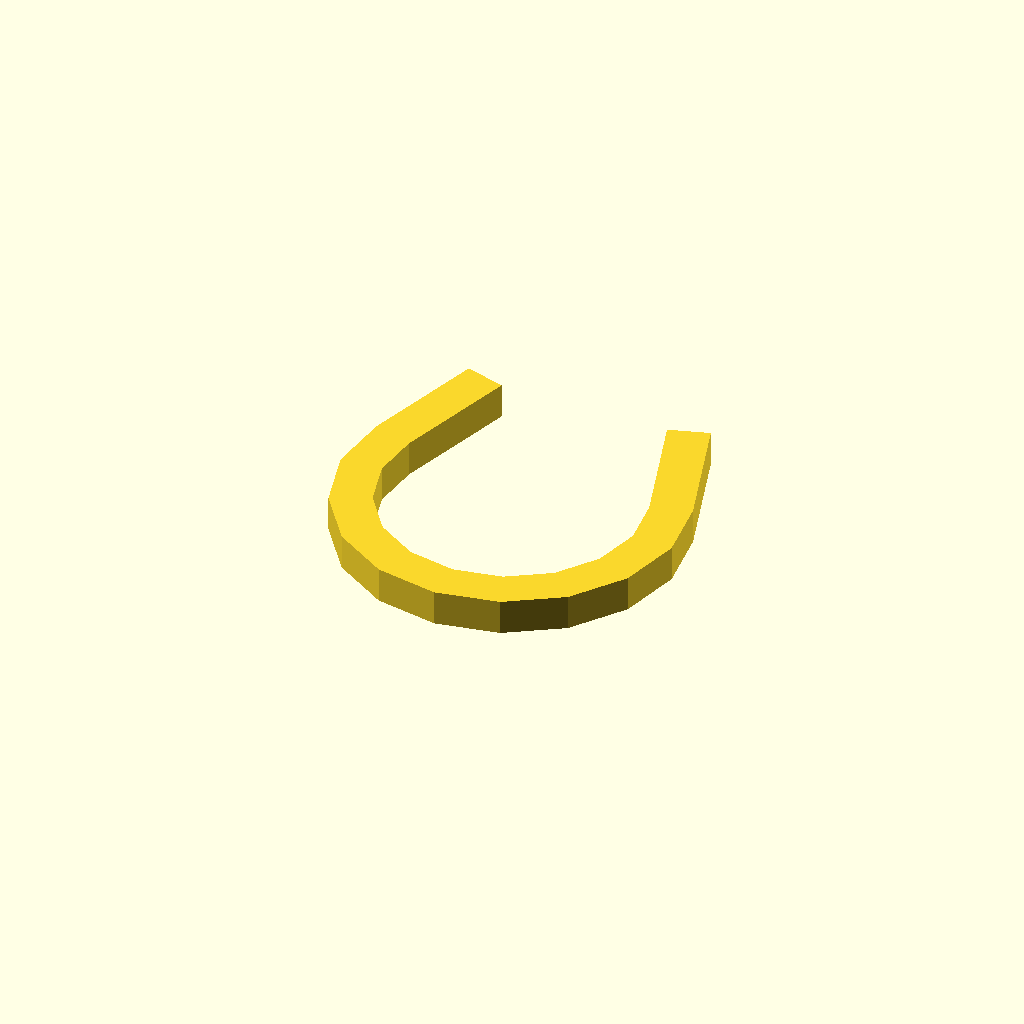
Cell 1: the model at its default parameters.
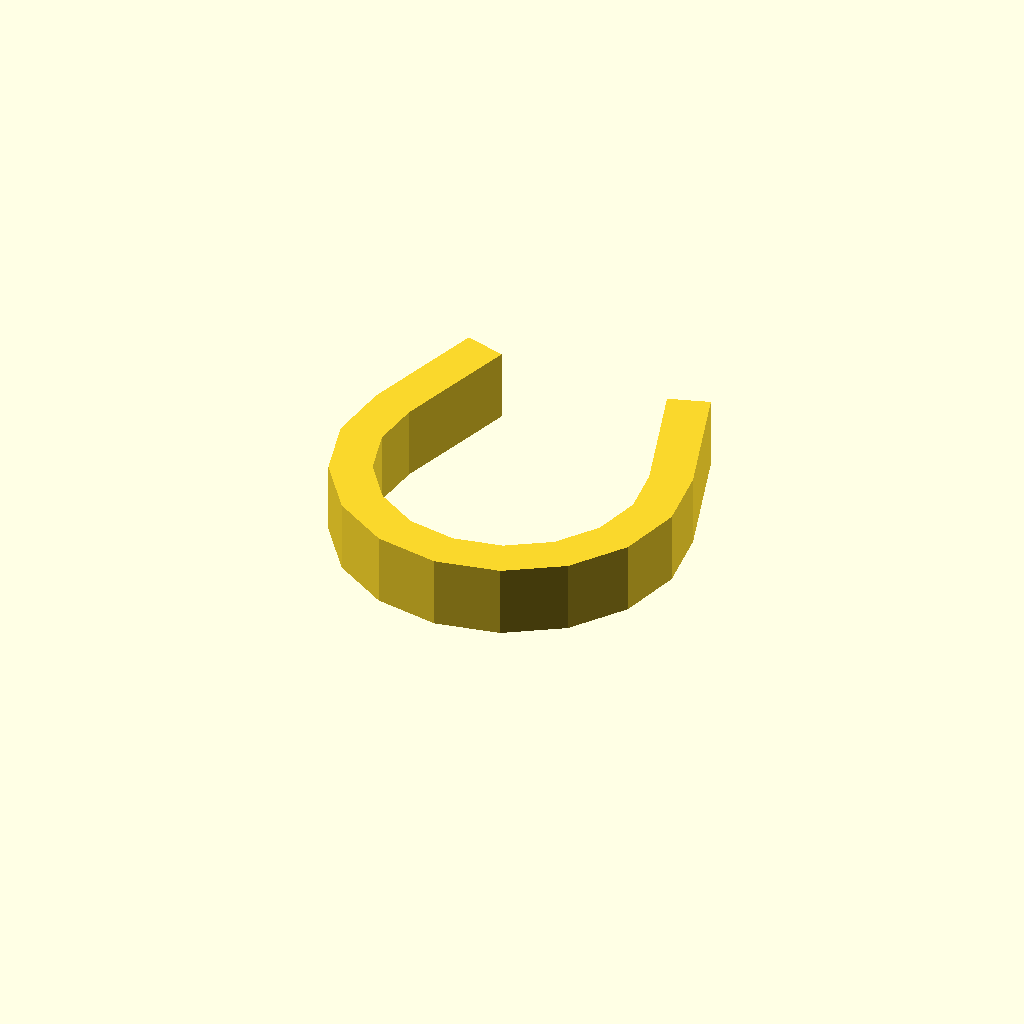
Cell 2: profile_height = 12 (everything else at default).
All cells are drawn from one camera (rotation 55°, 0°, 25°, orthographic, colour scheme Cornfield), so only the parameter changes between them.
OpenSCAD source file optional_data/data/sketch1/pclips/part_0067.scad:
$fn = 32;

// ----------------------------------------------------------------------
// Clip blank: omega clip, 6 mm thick
// ----------------------------------------------------------------------

// --- parameters (mm) ---
profile_height = 6;       // extrusion height
profile_points = 26;      // points of the closed outline

profile = [[1.272, 37.72], [0, 26.977], [2.754, 16.515], [9.151, 7.791], [18.301, 2.018], [28.929, 0], [39.558, 2.018], [48.707, 7.791], [55.104, 16.515], [57.859, 26.977], [56.587, 37.72], [50.068, 58.397], [43.392, 56.292], [49.911, 35.616], [50.876, 27.465], [48.786, 19.529], [43.933, 12.91], [36.992, 8.531], [28.929, 7], [20.866, 8.531], [13.925, 12.91], [9.072, 19.529], [6.983, 27.465], [7.948, 35.616], [14.467, 56.292], [7.791, 58.397]];  // single closed polygon, 26 points, counter clockwise

// --- the one profile operation ---
linear_extrude(height = profile_height) polygon(points = profile);
Parameter table extracted from the source (name, type, default, range or options):
profile_height: number, default 6
profile_points: number, default 26
